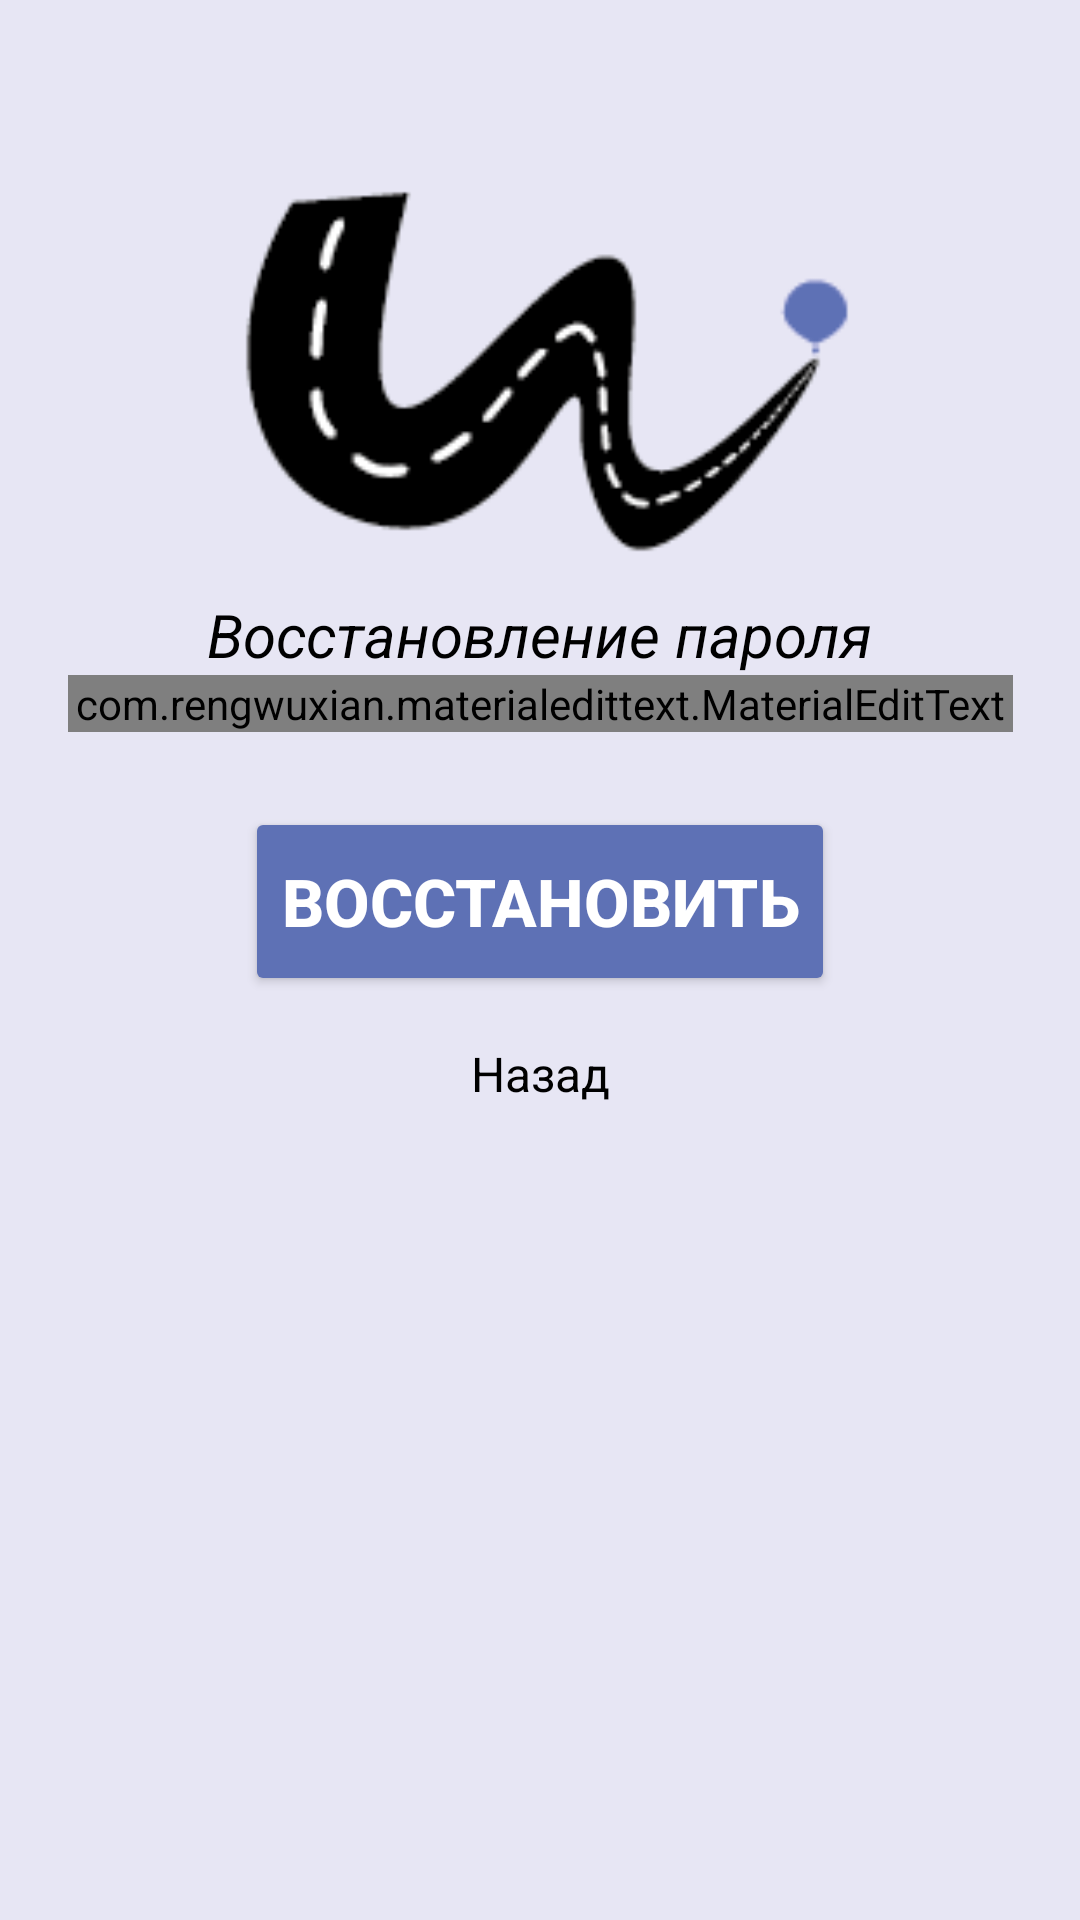

Here is an Android app screen rendered from its layout file. Give the layout XML and the strings, colors and styles it references.
<!-- AndroidManifest.xml: application theme Theme.WayApp -->
<!-- res/layout/activity_forgetpassword.xml -->
<?xml version="1.0" encoding="utf-8"?>
<androidx.constraintlayout.widget.ConstraintLayout xmlns:android="http://schemas.android.com/apk/res/android"
    xmlns:app="http://schemas.android.com/apk/res-auto"
    xmlns:tools="http://schemas.android.com/tools"
    android:layout_width="match_parent"
    android:layout_height="match_parent"
    tools:context=".forgetpassword"
    android:background="@color/light_pink">

    <ImageView
        android:id="@+id/logo"
        android:layout_marginTop="25dp"
        android:layout_width="match_parent"
        android:layout_height="200dp"
        android:src="@drawable/waylogopng"
        app:layout_constraintTop_toTopOf="parent" />
    <TextView
        android:id="@+id/textemailreg"
        android:layout_width="wrap_content"
        android:layout_height="wrap_content"

        android:text="Восстановление пароля"
        android:textColor="@color/black"
        android:textSize="20sp"
        android:textStyle="italic"
        app:layout_constraintBottom_toBottomOf="@+id/logo"
        app:layout_constraintLeft_toLeftOf="parent"
        app:layout_constraintRight_toRightOf="parent" />
    <com.rengwuxian.materialedittext.MaterialEditText
        android:id="@+id/Emailforget"
        android:layout_width="315dp"
        android:layout_height="wrap_content"
        android:ems="10"
        android:hint="Введите Gmail"
        android:inputType="textEmailAddress"
        android:textColor="@color/black"
        android:textSize="24sp"
        app:layout_constraintLeft_toLeftOf="parent"
        app:layout_constraintRight_toRightOf="parent"
        app:layout_constraintTop_toBottomOf="@+id/logo"
        app:met_floatingLabel="normal"
        app:met_singleLineEllipsis="true" />
    <Button
        android:id="@+id/buttonforget"
        android:layout_width="wrap_content"
        android:layout_height="63dp"
        android:layout_marginTop="25dp"
        android:backgroundTint="@color/card3"
        android:text="ВОССТАНОВИТЬ"
        android:textColor="@color/white"
        android:textSize="22sp"
        android:textStyle="bold"
        app:layout_constraintLeft_toLeftOf="parent"
        app:layout_constraintRight_toRightOf="parent"
        app:layout_constraintTop_toBottomOf="@+id/Emailforget" />
    <TextView
        android:id="@+id/backtoregusersfromforgetpas"
        android:layout_width="wrap_content"
        android:layout_height="wrap_content"
        android:text="@string/back"
        android:textColor="@color/black"
        android:textSize="16sp"
        android:layout_marginTop="15dp"
        android:textStyle="normal"
        app:layout_constraintEnd_toEndOf="parent"
        app:layout_constraintStart_toStartOf="parent"
        app:layout_constraintTop_toBottomOf="@+id/buttonforget" />
    <ProgressBar
        android:id="@+id/progressBarforgetpas"
        style="?android:attr/progressBarStyleLarge"
        android:layout_width="wrap_content"
        android:layout_height="wrap_content"
        android:visibility="gone"
        app:layout_constraintTop_toTopOf="parent"
        tools:ignore="MissingConstraints"
        app:layout_constraintLeft_toLeftOf="parent"
        app:layout_constraintRight_toRightOf="parent"
        app:layout_constraintBottom_toBottomOf="parent"
        />



</androidx.constraintlayout.widget.ConstraintLayout>
<!-- resources referenced by this layout -->
<resources>
  <color name="black">#FF000000</color>
  <color name="card3">#5e71b5</color>
  <color name="light_pink">#e7e6f4</color>
  <color name="white">#FFFFFFFF</color>
  <!-- drawable waylogopng: png bitmap (drawable, 5645 bytes) -->
  <string name="back">Назад</string>
  <style name="Theme.WayApp" parent="Theme.MaterialComponents.DayNight.NoActionBar">
          
          <item name="colorPrimary">@color/purple_500</item>
          <item name="colorPrimaryVariant">@color/black</item>
          <item name="colorOnPrimary">@color/white</item>
          
          <item name="colorSecondary">@color/teal_200</item>
          <item name="colorSecondaryVariant">@color/teal_700</item>
          <item name="colorOnSecondary">@color/black</item>
          
          <item name="android:statusBarColor">?attr/colorPrimaryVariant</item>
          
      </style>
  <color name="purple_500">#FF6200EE</color>
  <color name="teal_200">#FF03DAC5</color>
  <color name="teal_700">#FF018786</color>
</resources>
